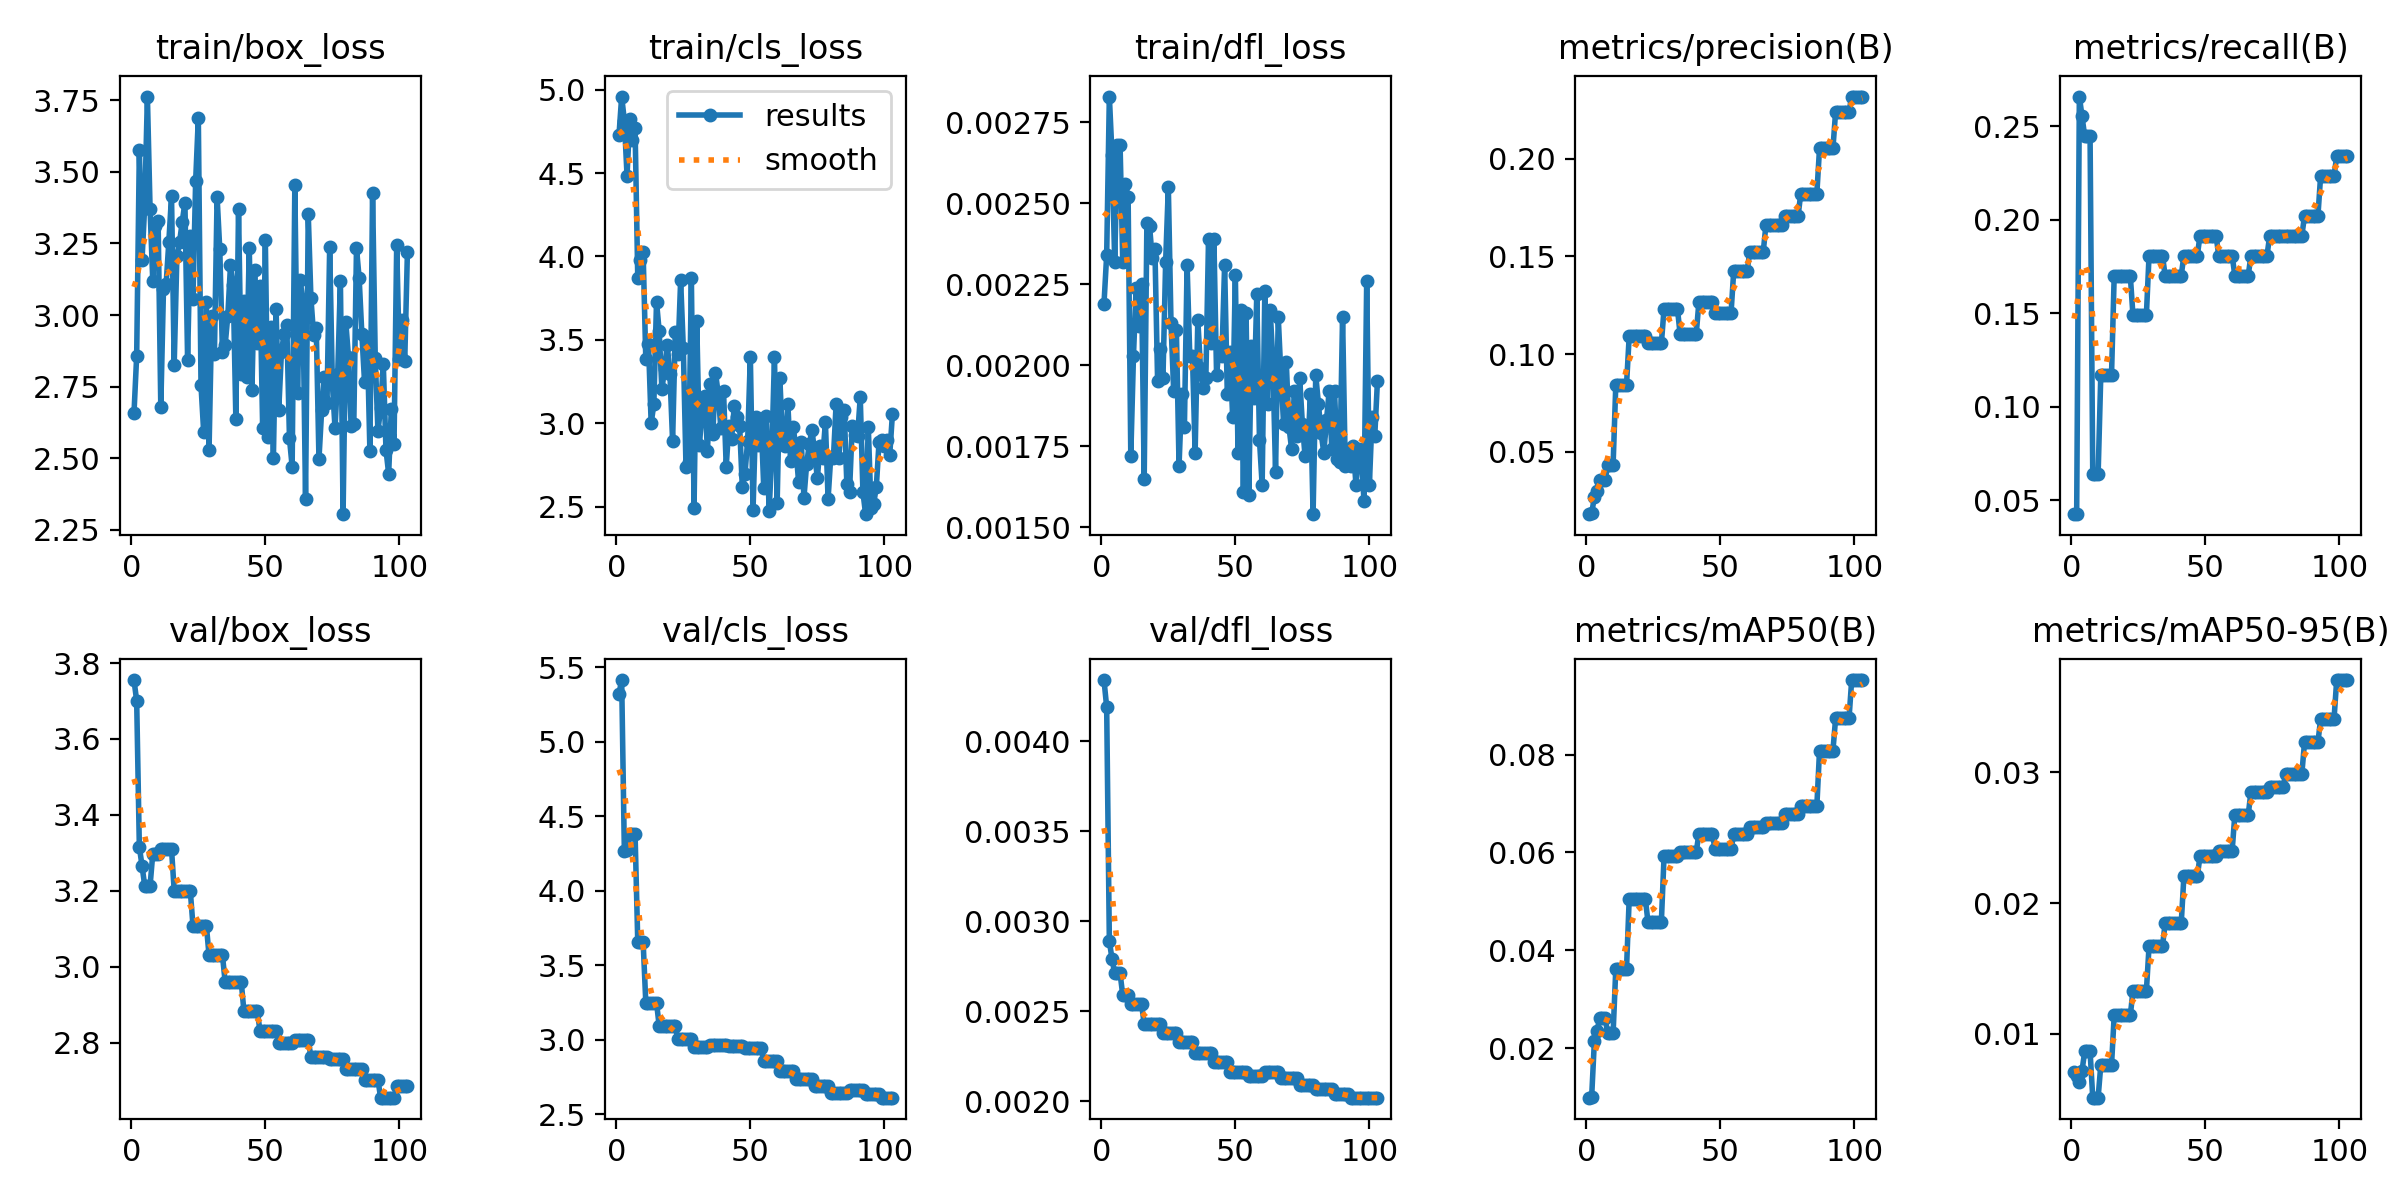

Data behind this chart, as committed beside it:
epoch, time, train/box_loss, train/cls_loss, train/dfl_loss, metrics/precision(B), metrics/recall(B), metrics/mAP50(B), metrics/mAP50-95(B), val/box_loss, val/cls_loss, val/dfl_loss, lr/pg0, lr/pg1, lr/pg2
1, 1.088, 2.657, 4.728, 0.00219, 0.01794, 0.04255, 0.00991, 0.00712, 3.755, 5.324, 0.00434, 4e-05, 4e-05, 0.09604
2, 2.112, 2.857, 4.959, 0.00234, 0.01843, 0.04255, 0.01013, 0.00678, 3.7, 5.416, 0.00419, 8.99109e-05, 8.99109e-05, 0.09109
3, 3.098, 3.576, 4.815, 0.00283, 0.0266, 0.266, 0.02139, 0.00636, 3.316, 4.268, 0.00289, 0.0001397, 0.0001397, 0.08614
4, 4.489, 3.193, 4.485, 0.00265, 0.03004, 0.2553, 0.02357, 0.00719, 3.266, 4.271, 0.00279, 0.0001894, 0.0001894, 0.08119
5, 5.668, 3.383, 4.823, 0.00232, 0.03538, 0.2447, 0.02616, 0.00867, 3.214, 4.382, 0.00271, 0.0002391, 0.0002391, 0.07624
6, 6.725, 3.763, 4.696, 0.00268, 0.03538, 0.2447, 0.02616, 0.00867, 3.214, 4.382, 0.00271, 0.0002886, 0.0002886, 0.07129
7, 7.769, 3.37, 4.772, 0.00268, 0.03538, 0.2447, 0.02616, 0.00867, 3.214, 4.382, 0.00271, 0.000338, 0.000338, 0.06634
8, 8.893, 3.12, 3.871, 0.00232, 0.04334, 0.06383, 0.02309, 0.00513, 3.297, 3.659, 0.00259, 0.0003873, 0.0003873, 0.06139
9, 9.967, 3.311, 3.981, 0.00256, 0.04334, 0.06383, 0.02309, 0.00513, 3.297, 3.659, 0.00259, 0.0004365, 0.0004365, 0.05644
10, 11.18, 3.328, 4.024, 0.00252, 0.04334, 0.06383, 0.02309, 0.00513, 3.297, 3.659, 0.00259, 0.0004856, 0.0004856, 0.05149
11, 12.25, 2.679, 3.385, 0.00172, 0.08423, 0.117, 0.03625, 0.00762, 3.31, 3.249, 0.00254, 0.0005347, 0.0005347, 0.04653
12, 13.37, 3.09, 3.478, 0.00203, 0.08423, 0.117, 0.03625, 0.00762, 3.31, 3.249, 0.00254, 0.0005836, 0.0005836, 0.04158
13, 14.48, 3.109, 3, 0.00224, 0.08423, 0.117, 0.03625, 0.00762, 3.31, 3.249, 0.00254, 0.0006324, 0.0006324, 0.03663
14, 15.59, 3.256, 3.113, 0.00212, 0.08423, 0.117, 0.03625, 0.00762, 3.31, 3.249, 0.00254, 0.0006811, 0.0006811, 0.03168
15, 16.83, 3.415, 3.728, 0.00225, 0.08423, 0.117, 0.03625, 0.00762, 3.31, 3.249, 0.00254, 0.0007297, 0.0007297, 0.02673
16, 17.92, 2.827, 3.55, 0.00165, 0.1092, 0.1702, 0.05058, 0.01141, 3.201, 3.09, 0.00243, 0.0007783, 0.0007783, 0.02178
17, 18.97, 3.205, 3.203, 0.00244, 0.1092, 0.1702, 0.05058, 0.01141, 3.201, 3.09, 0.00243, 0.0008267, 0.0008267, 0.01683
18, 20.05, 3.255, 3.323, 0.00243, 0.1092, 0.1702, 0.05058, 0.01141, 3.201, 3.09, 0.00243, 0.000875, 0.000875, 0.01188
19, 21.11, 3.326, 3.47, 0.00233, 0.1092, 0.1702, 0.05058, 0.01141, 3.201, 3.09, 0.00243, 0.0009232, 0.0009232, 0.006923
20, 22.35, 3.393, 3.293, 0.00236, 0.1092, 0.1702, 0.05058, 0.01141, 3.201, 3.09, 0.00243, 0.0009714, 0.0009714, 0.001971
21, 23.41, 2.844, 2.893, 0.00195, 0.1092, 0.1702, 0.05058, 0.01141, 3.201, 3.09, 0.00243, 0.0009802, 0.0009802, 0.0009802
22, 24.44, 3.277, 3.55, 0.00205, 0.1092, 0.1702, 0.05058, 0.01141, 3.201, 3.09, 0.00243, 0.0009792, 0.0009792, 0.0009792
23, 25.56, 3.057, 3.417, 0.00196, 0.1054, 0.1489, 0.04587, 0.01326, 3.109, 3.002, 0.00238, 0.0009782, 0.0009782, 0.0009782
24, 26.71, 3.468, 3.856, 0.00232, 0.1054, 0.1489, 0.04587, 0.01326, 3.109, 3.002, 0.00238, 0.0009772, 0.0009772, 0.0009772
25, 27.82, 3.688, 3.45, 0.00255, 0.1054, 0.1489, 0.04587, 0.01326, 3.109, 3.002, 0.00238, 0.0009762, 0.0009762, 0.0009762
26, 29.03, 2.754, 2.736, 0.00213, 0.1054, 0.1489, 0.04587, 0.01326, 3.109, 3.002, 0.00238, 0.0009752, 0.0009752, 0.0009752
27, 30.14, 2.591, 2.768, 0.00192, 0.1054, 0.1489, 0.04587, 0.01326, 3.109, 3.002, 0.00238, 0.0009743, 0.0009743, 0.0009743
28, 31.22, 3.045, 3.872, 0.00211, 0.1054, 0.1489, 0.04587, 0.01326, 3.109, 3.002, 0.00238, 0.0009733, 0.0009733, 0.0009733
29, 32.36, 2.53, 2.494, 0.00169, 0.1232, 0.1809, 0.05921, 0.01669, 3.031, 2.951, 0.00233, 0.0009723, 0.0009723, 0.0009723
30, 33.44, 2.997, 3.611, 0.00191, 0.1232, 0.1809, 0.05921, 0.01669, 3.031, 2.951, 0.00233, 0.0009713, 0.0009713, 0.0009713
31, 34.66, 2.864, 2.869, 0.00181, 0.1232, 0.1809, 0.05921, 0.01669, 3.031, 2.951, 0.00233, 0.0009703, 0.0009703, 0.0009703
32, 35.78, 3.412, 3.079, 0.00231, 0.1232, 0.1809, 0.05921, 0.01669, 3.031, 2.951, 0.00233, 0.0009693, 0.0009693, 0.0009693
33, 36.94, 3.23, 3.166, 0.00203, 0.1232, 0.1809, 0.05921, 0.01669, 3.031, 2.951, 0.00233, 0.0009683, 0.0009683, 0.0009683
34, 38.04, 2.87, 2.831, 0.00203, 0.1232, 0.1809, 0.05921, 0.01669, 3.031, 2.951, 0.00233, 0.0009673, 0.0009673, 0.0009673
35, 39.19, 2.894, 3.235, 0.00173, 0.1101, 0.1702, 0.0601, 0.01844, 2.961, 2.966, 0.00227, 0.0009663, 0.0009663, 0.0009663
36, 40.28, 2.998, 2.935, 0.00214, 0.1101, 0.1702, 0.0601, 0.01844, 2.961, 2.966, 0.00227, 0.0009654, 0.0009654, 0.0009654
37, 41.52, 3.174, 3.3, 0.00199, 0.1101, 0.1702, 0.0601, 0.01844, 2.961, 2.966, 0.00227, 0.0009644, 0.0009644, 0.0009644
38, 42.67, 3.106, 3.181, 0.00193, 0.1101, 0.1702, 0.0601, 0.01844, 2.961, 2.966, 0.00227, 0.0009634, 0.0009634, 0.0009634
39, 43.77, 2.639, 2.969, 0.00196, 0.1101, 0.1702, 0.0601, 0.01844, 2.961, 2.966, 0.00227, 0.0009624, 0.0009624, 0.0009624
40, 44.85, 3.371, 3.193, 0.00239, 0.1101, 0.1702, 0.0601, 0.01844, 2.961, 2.966, 0.00227, 0.0009614, 0.0009614, 0.0009614
41, 45.98, 2.792, 2.74, 0.00207, 0.1101, 0.1702, 0.0601, 0.01844, 2.961, 2.966, 0.00227, 0.0009604, 0.0009604, 0.0009604
42, 47.29, 3.05, 2.986, 0.00239, 0.1267, 0.1809, 0.06379, 0.02204, 2.884, 2.959, 0.00222, 0.0009594, 0.0009594, 0.0009594
43, 48.36, 2.782, 2.907, 0.00197, 0.1267, 0.1809, 0.06379, 0.02204, 2.884, 2.959, 0.00222, 0.0009584, 0.0009584, 0.0009584
44, 49.43, 3.236, 3.1, 0.00206, 0.1267, 0.1809, 0.06379, 0.02204, 2.884, 2.959, 0.00222, 0.0009574, 0.0009574, 0.0009574
45, 50.53, 2.737, 3.036, 0.00203, 0.1267, 0.1809, 0.06379, 0.02204, 2.884, 2.959, 0.00222, 0.0009564, 0.0009564, 0.0009564
46, 51.61, 3.158, 2.985, 0.00231, 0.1267, 0.1809, 0.06379, 0.02204, 2.884, 2.959, 0.00222, 0.0009555, 0.0009555, 0.0009555
47, 52.86, 2.903, 2.617, 0.00191, 0.1267, 0.1809, 0.06379, 0.02204, 2.884, 2.959, 0.00222, 0.0009545, 0.0009545, 0.0009545
48, 54.02, 3.103, 2.698, 0.00204, 0.1211, 0.1915, 0.06078, 0.02356, 2.831, 2.946, 0.00216, 0.0009535, 0.0009535, 0.0009535
49, 55.09, 2.606, 2.896, 0.00184, 0.1211, 0.1915, 0.06078, 0.02356, 2.831, 2.946, 0.00216, 0.0009525, 0.0009525, 0.0009525
50, 56.18, 3.261, 3.4, 0.00228, 0.1211, 0.1915, 0.06078, 0.02356, 2.831, 2.946, 0.00216, 0.0009515, 0.0009515, 0.0009515
51, 57.29, 2.574, 2.478, 0.00173, 0.1211, 0.1915, 0.06078, 0.02356, 2.831, 2.946, 0.00216, 0.0009505, 0.0009505, 0.0009505
52, 58.41, 2.958, 3.039, 0.00217, 0.1211, 0.1915, 0.06078, 0.02356, 2.831, 2.946, 0.00216, 0.0009495, 0.0009495, 0.0009495
53, 59.65, 2.499, 2.87, 0.00161, 0.1211, 0.1915, 0.06078, 0.02356, 2.831, 2.946, 0.00216, 0.0009485, 0.0009485, 0.0009485
54, 60.73, 3.021, 3.026, 0.00216, 0.1211, 0.1915, 0.06078, 0.02356, 2.831, 2.946, 0.00216, 0.0009475, 0.0009475, 0.0009475
55, 61.86, 2.668, 2.614, 0.0016, 0.1428, 0.1809, 0.06371, 0.02399, 2.801, 2.855, 0.00214, 0.0009465, 0.0009465, 0.0009465
56, 62.91, 2.87, 3.045, 0.00206, 0.1428, 0.1809, 0.06371, 0.02399, 2.801, 2.855, 0.00214, 0.0009455, 0.0009455, 0.0009455
57, 64.05, 2.935, 2.471, 0.0019, 0.1428, 0.1809, 0.06371, 0.02399, 2.801, 2.855, 0.00214, 0.0009446, 0.0009446, 0.0009446
58, 65.25, 2.964, 2.814, 0.00222, 0.1428, 0.1809, 0.06371, 0.02399, 2.801, 2.855, 0.00214, 0.0009436, 0.0009436, 0.0009436
59, 66.37, 2.569, 3.398, 0.00177, 0.1428, 0.1809, 0.06371, 0.02399, 2.801, 2.855, 0.00214, 0.0009426, 0.0009426, 0.0009426
60, 67.5, 2.47, 2.523, 0.00163, 0.1428, 0.1809, 0.06371, 0.02399, 2.801, 2.855, 0.00214, 0.0009416, 0.0009416, 0.0009416
... 43 more rows
